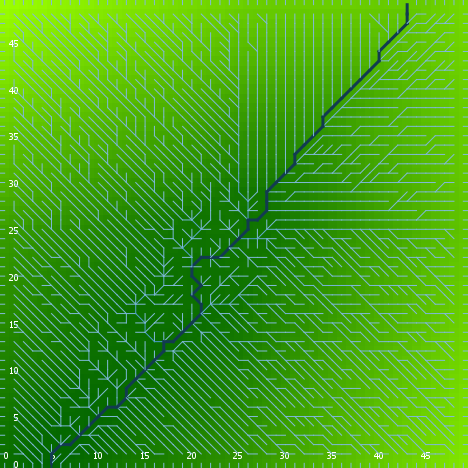

Source data for this figure (header and first rows):
export-world data (NetLogo 6.0.4)
land.nlogo
01/13/2020 23:46:58:611 +0000
RANDOM STATE
0 0 -1727483681 465 0.17702000194186282 …
GLOBALS
min-pxcor, max-pxcor, min-pycor, max-pycor, perspective, subject, nextIndex, directed-links, ticks, algorithm-style, continentality, display-mode, do-fill-sinks, elevationdistribution, elevationnoise, elevationsmoothstep, featureanglerange, landoceanratio, maxdist, maxelevation, minelevation, numcontinents, numoceans, numranges
0, 49, 0, 49, 0, nobody, 2600, "UNDIRECTED", -1, "C#", 4648, "terrain", true, [0.8219762256905124 0.408784721541042 1.…, 0.2847, 1, 19.78, 1, 34.65, 6.653, 0.04205, 10, 2, 0
TURTLES
who, color, heading, xcor, ycor, shape, label, label-color, breed, hidden?, size, pen-size, pen-mode, points
0, 75, 37, 8, 16, "default", "", 9.9, {breed flowholders}, true, 1, 1, "up", 
1, 55, 78, 9, 2, "default", "", 9.9, {breed flowholders}, true, 1, 1, "up", 
2, 25, 23, 1, 25, "default", "", 9.9, {breed flowholders}, true, 1, 1, "up", 
3, 95, 347, 11, 46, "default", "", 9.9, {breed flowholders}, true, 1, 1, "up", 
4, 135, 290, 40, 47, "default", "", 9.9, {breed flowholders}, true, 1, 1, "up", 
5, 75, 157, 12, 10, "default", "", 9.9, {breed flowholders}, true, 1, 1, "up", 
6, 55, 5, 23, 26, "default", "", 9.9, {breed flowholders}, true, 1, 1, "up", 
7, 15, 156, 31, 16, "default", "", 9.9, {breed flowholders}, true, 1, 1, "up", 
8, 105, 291, 23, 6, "default", "", 9.9, {breed flowholders}, true, 1, 1, "up", 
9, 15, 268, 40, 33, "default", "", 9.9, {breed flowholders}, true, 1, 1, "up", 
10, 135, 65, 18, 21, "default", "", 9.9, {breed flowholders}, true, 1, 1, "up", 
11, 55, 312, 10, 32, "default", "", 9.9, {breed flowholders}, true, 1, 1, "up", 
12, 65, 156, 30, 18, "default", "", 9.9, {breed flowholders}, true, 1, 1, "up", 
13, 65, 133, 43, 8, "default", "", 9.9, {breed flowholders}, true, 1, 1, "up", 
14, 45, 57, 28, 40, "default", "", 9.9, {breed flowholders}, true, 1, 1, "up", 
15, 105, 126, 45, 19, "default", "", 9.9, {breed flowholders}, true, 1, 1, "up", 
16, 45, 351, 22, 8, "default", "", 9.9, {breed flowholders}, true, 1, 1, "up", 
17, 95, 64, 31, 48, "default", "", 9.9, {breed flowholders}, true, 1, 1, "up", 
18, 75, 145, 1, 41, "default", "", 9.9, {breed flowholders}, true, 1, 1, "up", 
19, 65, 352, 14, 13, "default", "", 9.9, {breed flowholders}, true, 1, 1, "up", 
20, 65, 88, 27, 39, "default", "", 9.9, {breed flowholders}, true, 1, 1, "up", 
21, 85, 88, 31, 15, "default", "", 9.9, {breed flowholders}, true, 1, 1, "up", 
22, 105, 128, 10, 10, "default", "", 9.9, {breed flowholders}, true, 1, 1, "up", 
23, 95, 217, 22, 25, "default", "", 9.9, {breed flowholders}, true, 1, 1, "up", 
24, 115, 46, 27, 48, "default", "", 9.9, {breed flowholders}, true, 1, 1, "up", 
25, 25, 247, 34, 48, "default", "", 9.9, {breed flowholders}, true, 1, 1, "up", 
26, 105, 105, 37, 5, "default", "", 9.9, {breed flowholders}, true, 1, 1, "up", 
27, 25, 135, 26, 30, "default", "", 9.9, {breed flowholders}, true, 1, 1, "up", 
28, 105, 96, 18, 7, "default", "", 9.9, {breed flowholders}, true, 1, 1, "up", 
29, 125, 195, 36, 15, "default", "", 9.9, {breed flowholders}, true, 1, 1, "up", 
30, 75, 53, 21, 15, "default", "", 9.9, {breed flowholders}, true, 1, 1, "up", 
31, 97, 90, 49, 5, "line half", "", 9.9, {breed flowholders}, false, 1, 1, "up", 
32, 125, 51, 29, 26, "default", "", 9.9, {breed flowholders}, true, 1, 1, "up", 
33, 55, 185, 44, 31, "default", "", 9.9, {breed flowholders}, true, 1, 1, "up", 
34, 15, 171, 35, 24, "default", "", 9.9, {breed flowholders}, true, 1, 1, "up", 
35, 97, 270, 0, 32, "line half", "", 9.9, {breed flowholders}, false, 1, 1, "up", 
36, 65, 226, 18, 34, "default", "", 9.9, {breed flowholders}, true, 1, 1, "up", 
37, 125, 219, 32, 39, "default", "", 9.9, {breed flowholders}, true, 1, 1, "up", 
38, 95, 293, 36, 8, "default", "", 9.9, {breed flowholders}, true, 1, 1, "up", 
39, 95, 220, 41, 44, "default", "", 9.9, {breed flowholders}, true, 1, 1, "up", 
40, 15, 77, 45, 38, "default", "", 9.9, {breed flowholders}, true, 1, 1, "up", 
41, 115, 196, 13, 35, "default", "", 9.9, {breed flowholders}, true, 1, 1, "up", 
42, 85, 268, 5, 29, "default", "", 9.9, {breed flowholders}, true, 1, 1, "up", 
43, 25, 157, 35, 45, "default", "", 9.9, {breed flowholders}, true, 1, 1, "up", 
44, 65, 207, 16, 6, "default", "", 9.9, {breed flowholders}, true, 1, 1, "up", 
45, 95, 177, 33, 13, "default", "", 9.9, {breed flowholders}, true, 1, 1, "up", 
46, 135, 344, 9, 22, "default", "", 9.9, {breed flowholders}, true, 1, 1, "up", 
47, 97, 0, 27, 49, "line half", "", 9.9, {breed flowholders}, false, 1, 1, "up", 
48, 35, 26, 45, 6, "default", "", 9.9, {breed flowholders}, true, 1, 1, "up", 
49, 65, 279, 8, 34, "default", "", 9.9, {breed flowholders}, true, 1, 1, "up", 
50, 97, 90, 49, 14, "line half", "", 9.9, {breed flowholders}, false, 1, 1, "up", 
... 7,554 more rows
